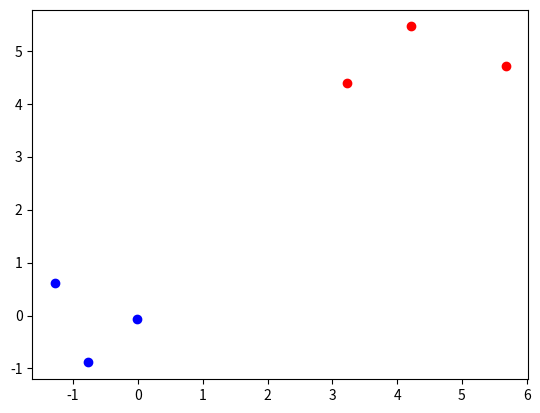

Write the Python code that produced this figure.
import numpy as np
import matplotlib.pyplot as plt

def generatePoints(num, mu=0, sigma2=1):
	return np.sqrt(sigma2) * np.random.randn(num,2) + mu

def generateCosts(d1,d2, m): 
	for i, p1 in enumerate(d1): 
		for j, p2 in enumerate(d2): 
			m[i,j] = np.linalg.norm(p1-p2)**2
	return m

# init
# m, n = 5,6
# iters = 1
# a = 0.05
# scale = 1.0 /(float(m)*float(n))
# costs = np.zeros((n,m))

# # start and end distribution
# start = generatePoints(n, mu=5)
# end = generatePoints(m)
# res = start
# costs =  generateCosts(start,end,costs)
# plt.plot(start.transpose()[0], start.transpose()[1],'ro')
# plt.plot(end.transpose()[0], end.transpose()[1], 'bo')


# costs = scale * generateCosts(res,end,costs)
# # t = scale * np.exp(-costs * a)
# t = np.exp(-costs*a)
# res = t.dot(end)
# print(t, res)
# plt.plot(res.transpose()[0], res.transpose()[1], 'go',alpha=1)


# # for i in range(iters): 
# # 	alpha = float(i+1)/iters
# # 	costs =  generateCosts(res,end,costs)
# # 	t = scale * np.exp(costs * (i+1))
# # 	res = t.dot(end)
# # 	plt.plot(res.transpose()[0], res.transpose()[1], 'go',alpha=alpha)
# # 	# start = res


# plt.show()



##### find min cost point to point mapping ####

m, n = 3, 3
iters = 1
a = 0.05
scale = 1.0 /(float(m)*float(n))
costs = np.zeros((n,m))


start = generatePoints(n, mu=5)
end = generatePoints(m)
res = start
costs =  generateCosts(start,end,costs)
print(np.argmin(np.array(costs), axis=1), np.array(costs))
plt.plot(start.transpose()[0], start.transpose()[1],'ro')
plt.plot(end.transpose()[0], end.transpose()[1], 'bo')

plt.show()





